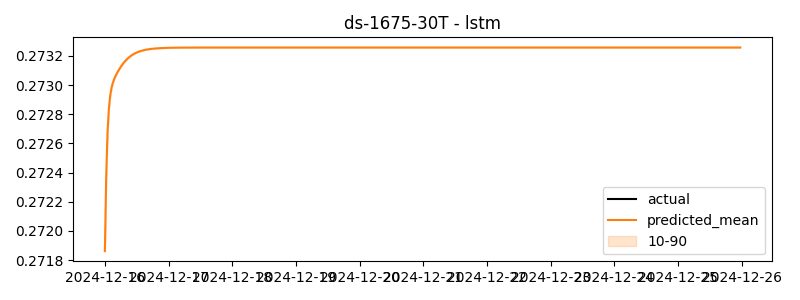

The table this chart was drawn from, first rows:
timestamp, actual, predicted
2024-12-16 00:00:00, 0.2677, 0.2719
2024-12-16 00:30:00, 0.2116, 0.2724
2024-12-16 01:00:00, 0.223, 0.2727
2024-12-16 01:30:00, 0.2491, 0.2728
2024-12-16 02:00:00, 0.2611, 0.2729
2024-12-16 02:30:00, 0.2093, 0.273
2024-12-16 03:00:00, 0.2205, 0.273
2024-12-16 03:30:00, 0.2786, 0.273
2024-12-16 04:00:00, 0.2279, 0.2731
2024-12-16 04:30:00, 0.2389, 0.2731
2024-12-16 05:00:00, 0.2519, 0.2731
2024-12-16 05:30:00, 0.241, 0.2731
2024-12-16 06:00:00, 0.2394, 0.2731
2024-12-16 06:30:00, 0.2137, 0.2731
2024-12-16 07:00:00, 0.2394, 0.2732
2024-12-16 07:30:00, 0.228, 0.2732
2024-12-16 08:00:00, 0.2342, 0.2732
2024-12-16 08:30:00, 0.2583, 0.2732
2024-12-16 09:00:00, 0.2401, 0.2732
2024-12-16 09:30:00, 0.2668, 0.2732
2024-12-16 10:00:00, 0.2568, 0.2732
2024-12-16 10:30:00, 0.2716, 0.2732
2024-12-16 11:00:00, 0.2519, 0.2732
2024-12-16 11:30:00, 0.2841, 0.2732
2024-12-16 12:00:00, 0.2579, 0.2732
2024-12-16 12:30:00, 0.263, 0.2732
2024-12-16 13:00:00, 0.2676, 0.2732
2024-12-16 13:30:00, 0.2699, 0.2732
2024-12-16 14:00:00, 0.2644, 0.2732
2024-12-16 14:30:00, 0.2957, 0.2732
2024-12-16 15:00:00, 0.3131, 0.2732
2024-12-16 15:30:00, 0.2741, 0.2732
2024-12-16 16:00:00, 0.2503, 0.2732
2024-12-16 16:30:00, 0.266, 0.2732
2024-12-16 17:00:00, 0.2327, 0.2732
2024-12-16 17:30:00, 0.2228, 0.2732
2024-12-16 18:00:00, 0.2196, 0.2732
2024-12-16 18:30:00, 0.2633, 0.2732
2024-12-16 19:00:00, 0.23, 0.2733
2024-12-16 19:30:00, 0.2778, 0.2733
2024-12-16 20:00:00, 0.2583, 0.2733
2024-12-16 20:30:00, 0.2452, 0.2733
2024-12-16 21:00:00, 0.2457, 0.2733
2024-12-16 21:30:00, 0.2515, 0.2733
2024-12-16 22:00:00, 0.2529, 0.2733
2024-12-16 22:30:00, 0.2636, 0.2733
2024-12-16 23:00:00, 0.2356, 0.2733
2024-12-16 23:30:00, 0.2466, 0.2733
2024-12-17 00:00:00, 0.2327, 0.2733
2024-12-17 00:30:00, 0.2641, 0.2733
2024-12-17 01:00:00, 0.2716, 0.2733
2024-12-17 01:30:00, 0.2477, 0.2733
2024-12-17 02:00:00, 0.2422, 0.2733
2024-12-17 02:30:00, 0.2495, 0.2733
2024-12-17 03:00:00, 0.1907, 0.2733
2024-12-17 03:30:00, 0.2182, 0.2733
2024-12-17 04:00:00, 0.2305, 0.2733
2024-12-17 04:30:00, 0.2414, 0.2733
2024-12-17 05:00:00, 0.2271, 0.2733
2024-12-17 05:30:00, 0.2444, 0.2733
... 420 more rows
